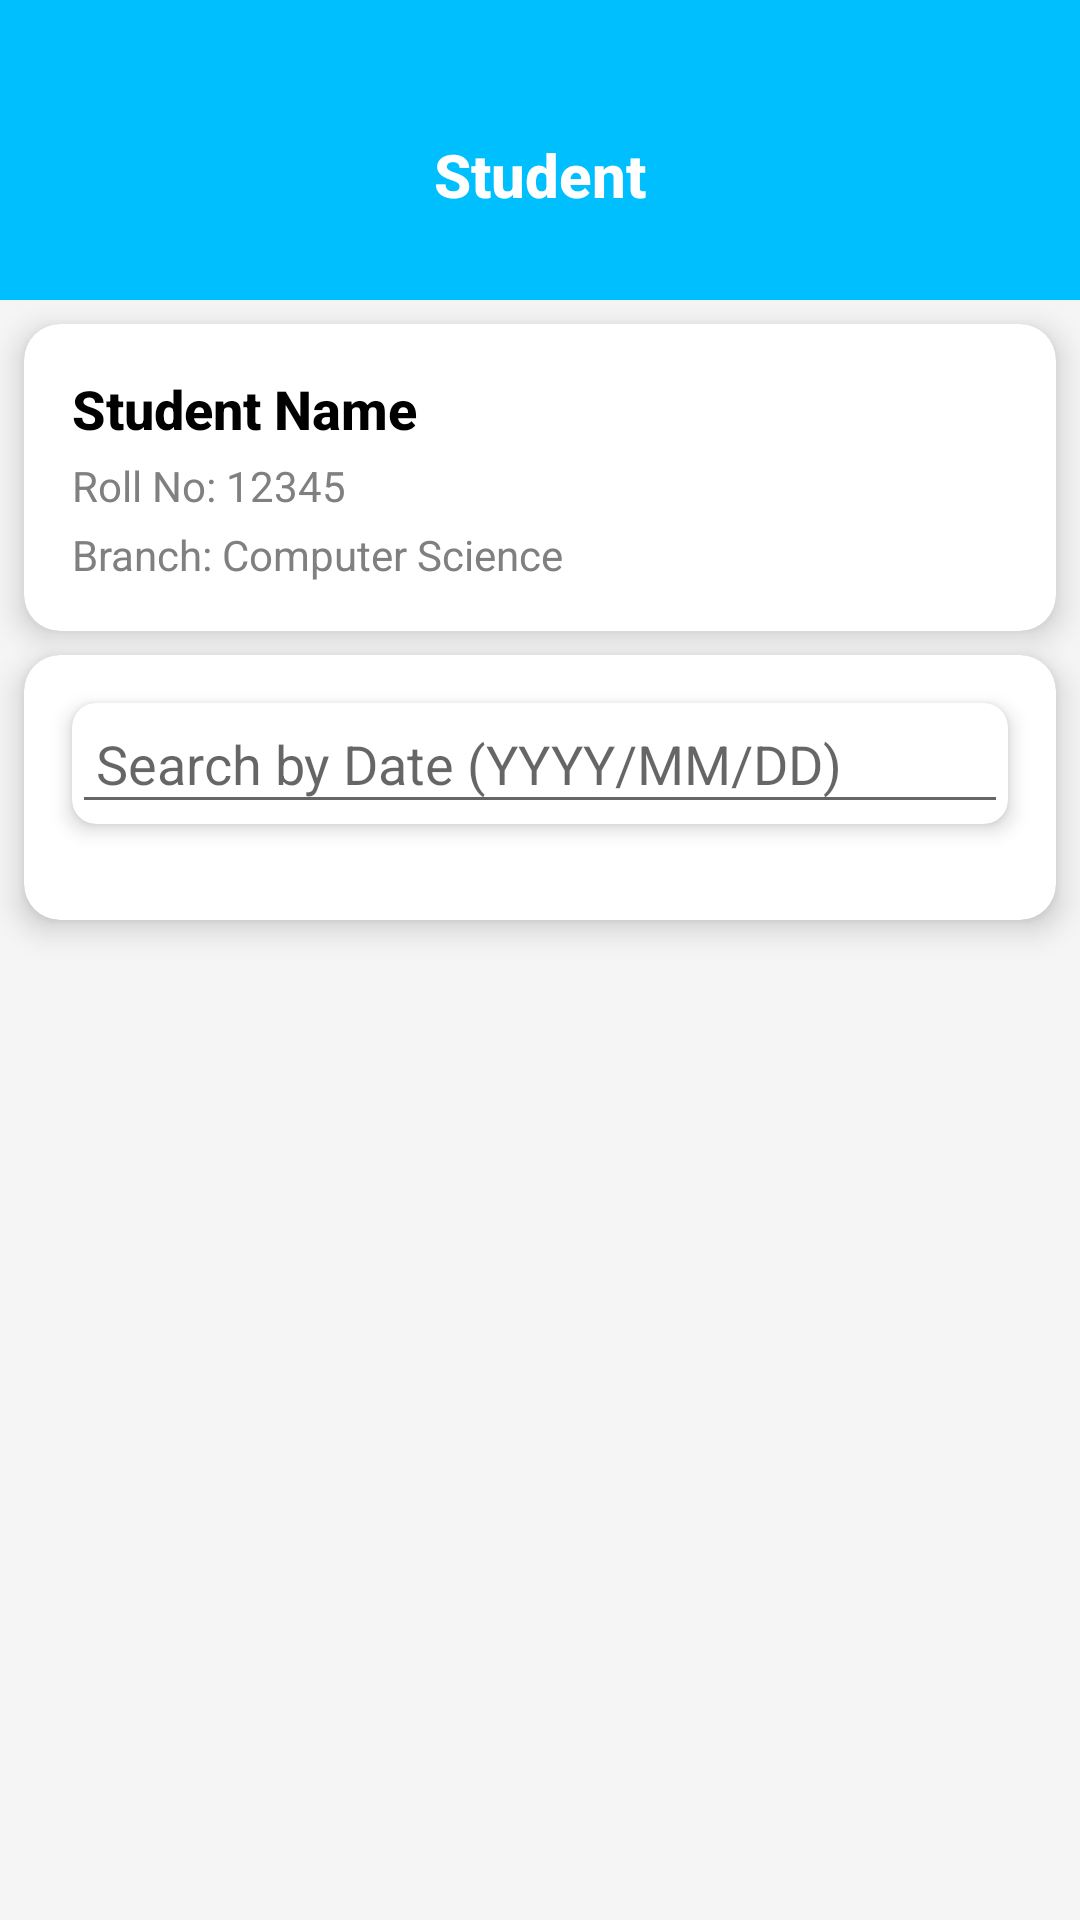

Produce the Android XML layout that renders to this screen, including the resource entries it uses.
<!-- AndroidManifest.xml: application theme Theme.Loginpage -->
<!-- res/layout/activity_student_detail.xml -->
<androidx.constraintlayout.widget.ConstraintLayout
    xmlns:android="http://schemas.android.com/apk/res/android"
    xmlns:app="http://schemas.android.com/apk/res-auto"
    xmlns:tools="http://schemas.android.com/tools"
    android:layout_width="match_parent"
    android:layout_height="match_parent"
    android:background="@color/light_gray"
    tools:context=".StudentDetailActivity">

    
    <androidx.constraintlayout.widget.ConstraintLayout
        android:id="@+id/header"
        android:layout_width="match_parent"
        android:layout_height="100dp"
        android:background="@color/teal_200"
        android:paddingTop="16dp"
        app:layout_constraintTop_toTopOf="parent"
        app:layout_constraintStart_toStartOf="parent"
        app:layout_constraintEnd_toEndOf="parent">

        <TextView
            android:id="@+id/headerTitle"
            android:layout_width="wrap_content"
            android:layout_height="wrap_content"
            android:text="Student"
            android:textColor="@android:color/white"
            android:textSize="20sp"
            android:textStyle="bold"
            android:fontFamily="sans-serif-medium"
            app:layout_constraintTop_toTopOf="parent"
            app:layout_constraintBottom_toBottomOf="parent"
            app:layout_constraintStart_toStartOf="parent"
            app:layout_constraintEnd_toEndOf="parent" />
    </androidx.constraintlayout.widget.ConstraintLayout>

    
    <androidx.cardview.widget.CardView
        android:id="@+id/card"
        android:layout_width="match_parent"
        android:layout_height="wrap_content"
        android:layout_margin="8dp"
        app:cardCornerRadius="12dp"
        app:cardElevation="6dp"
        app:layout_constraintTop_toBottomOf="@id/header">

        <LinearLayout
            android:layout_width="match_parent"
            android:layout_height="wrap_content"
            android:orientation="vertical"
            android:padding="16dp">

            
            <TextView
                android:id="@+id/studentNameTextView1"
                android:layout_width="wrap_content"
                android:layout_height="wrap_content"
                android:text="Student Name"
                android:textSize="18sp"
                android:textStyle="bold"
                android:textColor="@color/black"
                android:fontFamily="sans-serif-medium"
                android:layout_marginBottom="4dp" />

            
            <TextView
                android:id="@+id/studentRollNumberTextView"
                android:layout_width="wrap_content"
                android:layout_height="wrap_content"
                android:text="Roll No: 12345"
                android:textSize="14sp"
                android:textColor="@color/gray"
                android:fontFamily="sans-serif"
                android:layout_marginBottom="4dp" />

            
            <TextView
                android:id="@+id/studentBranchTextView"
                android:layout_width="wrap_content"
                android:layout_height="wrap_content"
                android:text="Branch: Computer Science"
                android:textSize="14sp"
                android:textColor="@color/gray"
                android:fontFamily="sans-serif" />
        </LinearLayout>
    </androidx.cardview.widget.CardView>

    
    <androidx.cardview.widget.CardView
        android:id="@+id/parentCard"
        android:layout_width="match_parent"
        android:layout_height="wrap_content"
        android:layout_margin="8dp"
        app:cardCornerRadius="12dp"
        app:cardElevation="6dp"
        app:layout_constraintTop_toBottomOf="@id/card"
        app:layout_constraintStart_toStartOf="parent"
        app:layout_constraintEnd_toEndOf="parent">

        <LinearLayout
            android:layout_width="match_parent"
            android:layout_height="wrap_content"
            android:orientation="vertical">

            
            <androidx.cardview.widget.CardView
                android:id="@+id/searchCard"
                android:layout_width="match_parent"
                android:layout_height="wrap_content"
                android:layout_margin="16dp"
                app:cardCornerRadius="8dp"
                app:cardElevation="4dp">

                <androidx.appcompat.widget.AppCompatEditText
                    android:id="@+id/searchEditText"
                    android:layout_width="match_parent"
                    android:layout_height="wrap_content"
                    android:hint="Search by Date (YYYY/MM/DD)"
                    android:inputType="text"
                    android:padding="8dp"/>
            </androidx.cardview.widget.CardView>

            
            <TextView
                android:id="@+id/emptyStateTextView"
                android:layout_width="match_parent"
                android:layout_height="wrap_content"
                android:text="No requests available"
                android:textSize="16sp"
                android:textColor="@color/gray"
                android:gravity="center"
                android:visibility="gone" />

            
            <androidx.recyclerview.widget.RecyclerView
                android:id="@+id/requestsListViewStudent"
                android:layout_width="match_parent"
                android:layout_height="wrap_content"
                android:layout_margin="8dp"
                android:clipToPadding="false"
                tools:listitem="@layout/list_item_request" />
        </LinearLayout>
    </androidx.cardview.widget.CardView>

</androidx.constraintlayout.widget.ConstraintLayout>
<!-- res/layout/list_item_request.xml (included above) -->
<?xml version="1.0" encoding="utf-8"?>
<androidx.cardview.widget.CardView
    xmlns:android="http://schemas.android.com/apk/res/android"
    xmlns:app="http://schemas.android.com/apk/res-auto"
    android:layout_width="match_parent"
    android:layout_height="wrap_content"
    android:layout_margin="8dp"
    app:cardCornerRadius="12dp"
    app:cardElevation="6dp">

    <LinearLayout
        android:layout_width="match_parent"
        android:layout_height="wrap_content"
        android:orientation="vertical"
        android:padding="16dp">

        
        <TextView
            android:id="@+id/dateTextView"
            android:layout_width="match_parent"
            android:layout_height="wrap_content"
            android:text="Date: 2024-11-30"
            android:textColor="@color/black"
            android:textSize="16sp"
            android:textStyle="bold" />

        
        <TextView
            android:id="@+id/reasonTextView"
            android:layout_width="match_parent"
            android:layout_height="wrap_content"
            android:text="Reason: Need to attend personal event"
            android:textColor="@color/gray"
            android:textSize="14sp"
            android:layout_marginTop="4dp" />

        
        <TextView
            android:id="@+id/statusTextView"
            android:layout_width="match_parent"
            android:layout_height="wrap_content"
            android:text="Status: Pending"
            android:textColor="@color/Orange"
            android:textSize="14sp"
            android:textStyle="bold"
            android:layout_marginTop="8dp" />

        
        <TextView
            android:id="@+id/leaveTextView"
            android:layout_width="match_parent"
            android:layout_height="wrap_content"
            android:text="Leave Date: 22-12-2024"
            android:textColor="@color/gray"
            android:textSize="14sp"
            android:layout_marginTop="4dp"
            android:visibility="gone" />

        <TextView
            android:id="@+id/returnTextView"
            android:layout_width="match_parent"
            android:layout_height="wrap_content"
            android:text="Return Date: 29-12-2024"
            android:textColor="@color/gray"
            android:textSize="14sp"
            android:layout_marginTop="4dp"
            android:visibility="gone" />
    </LinearLayout>
</androidx.cardview.widget.CardView>
<!-- resources referenced by this layout -->
<resources>
  <color name="Orange">#FFA500</color>
  <color name="black">#000000</color>
  <color name="gray">#808080</color>
  <color name="light_gray">#F5F5F5</color>
  <color name="teal_200">#00BFFF</color>
  <style name="Theme.Loginpage" parent="Base.Theme.Loginpage" />
  <style name="Base.Theme.Loginpage" parent="Theme.AppCompat.Light.NoActionBar">
          
          
          <item name="android:windowBackground">@android:color/white</item>
      </style>
</resources>
